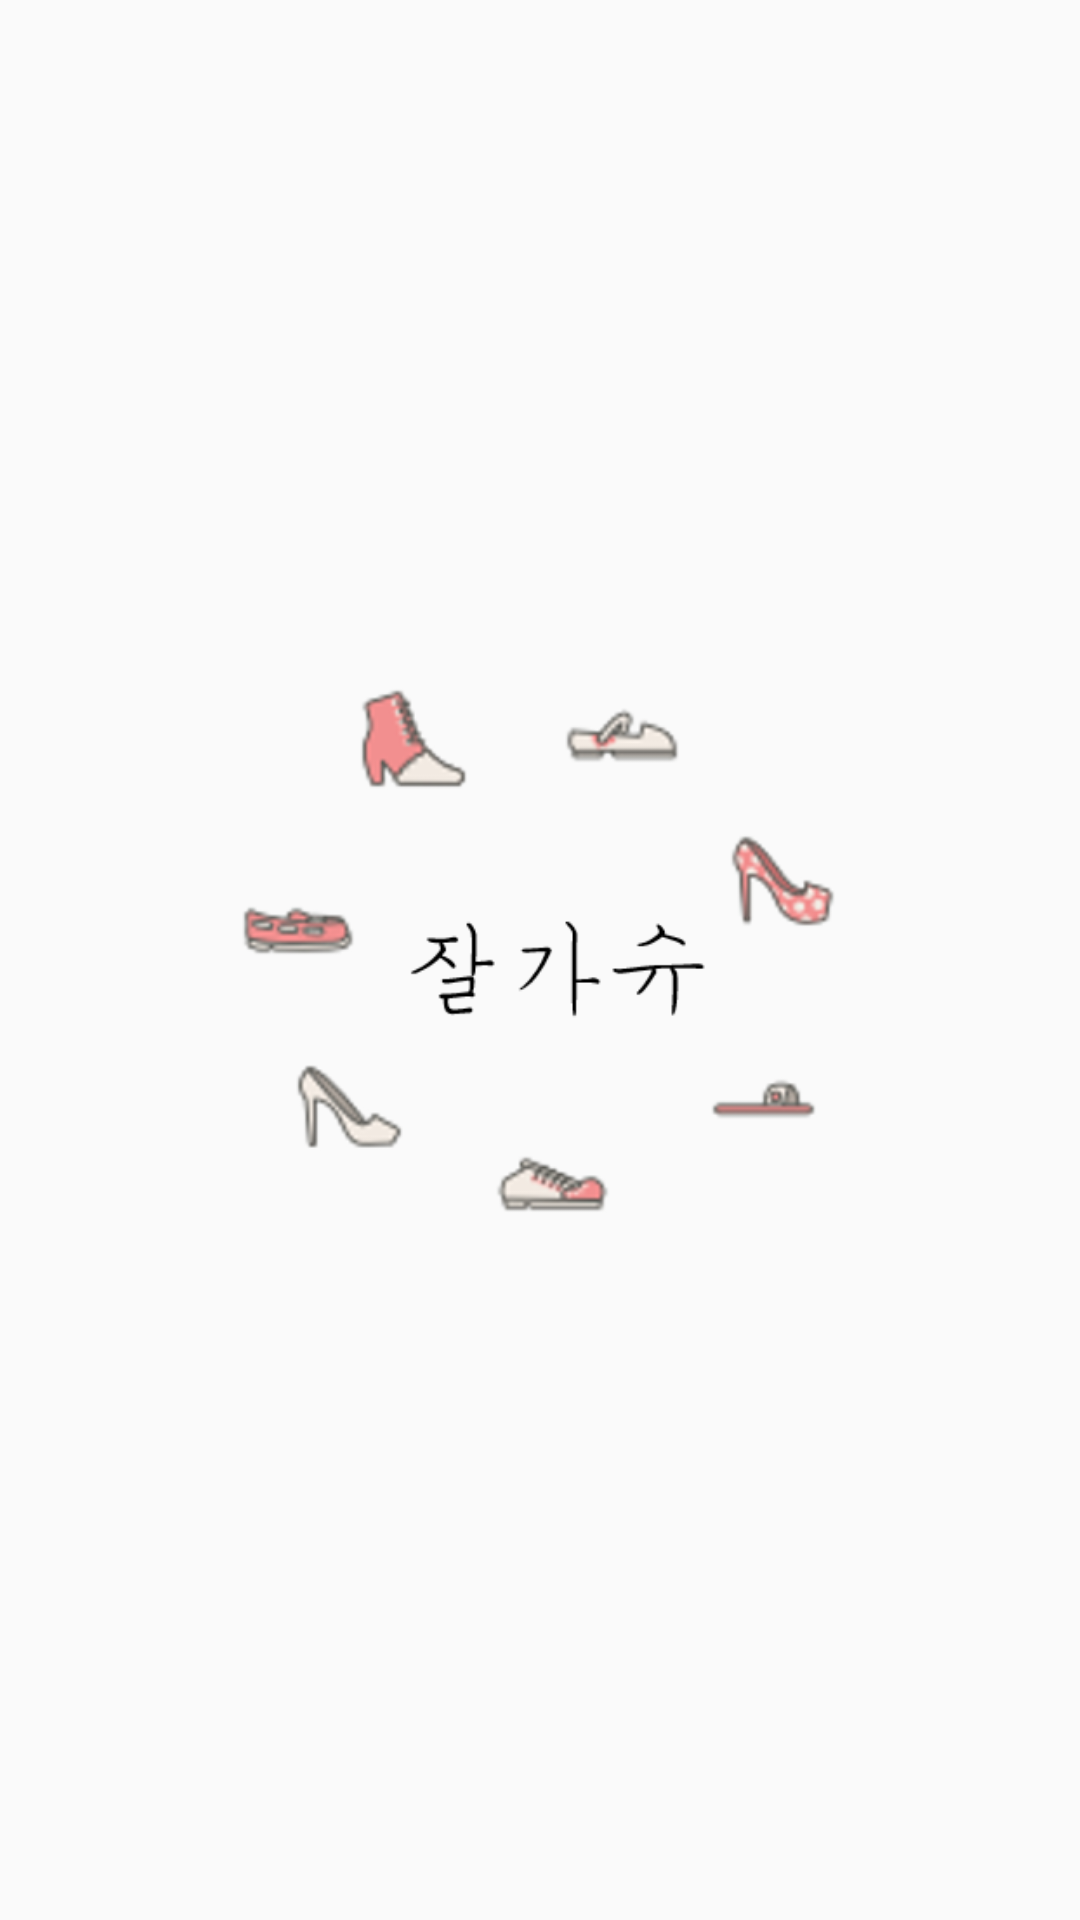

This screen was rendered from an Android layout file. Write that file and the resources it references.
<!-- AndroidManifest.xml: application theme AppTheme -->
<!-- res/layout/activity_launch.xml -->
<?xml version="1.0" encoding="utf-8"?>
<RelativeLayout xmlns:android="http://schemas.android.com/apk/res/android"
    android:layout_width="match_parent"
    android:layout_height="match_parent">

    <ImageView
        android:layout_width="200dp"
        android:layout_height="wrap_content"
        android:layout_centerInParent="true"
        android:scaleType="centerInside"
        android:adjustViewBounds="true"
        android:src="@drawable/icon_loading"/>

</RelativeLayout>
<!-- resources referenced by this layout -->
<resources>
  <!-- drawable icon_loading: png bitmap (drawable, 38345 bytes) -->
  <style name="AppTheme" parent="Theme.AppCompat.Light.NoActionBar">
          
          <item name="colorPrimary">@color/colorPrimary</item>
          <item name="colorPrimaryDark">@color/colorPrimaryDark</item>
          <item name="colorAccent">@color/colorAccent</item>
      </style>
  <color name="colorPrimary">#EEEBE0</color>
  <color name="colorPrimaryDark">#4d4d4d</color>
  <color name="colorAccent">#A2071A</color>
</resources>
